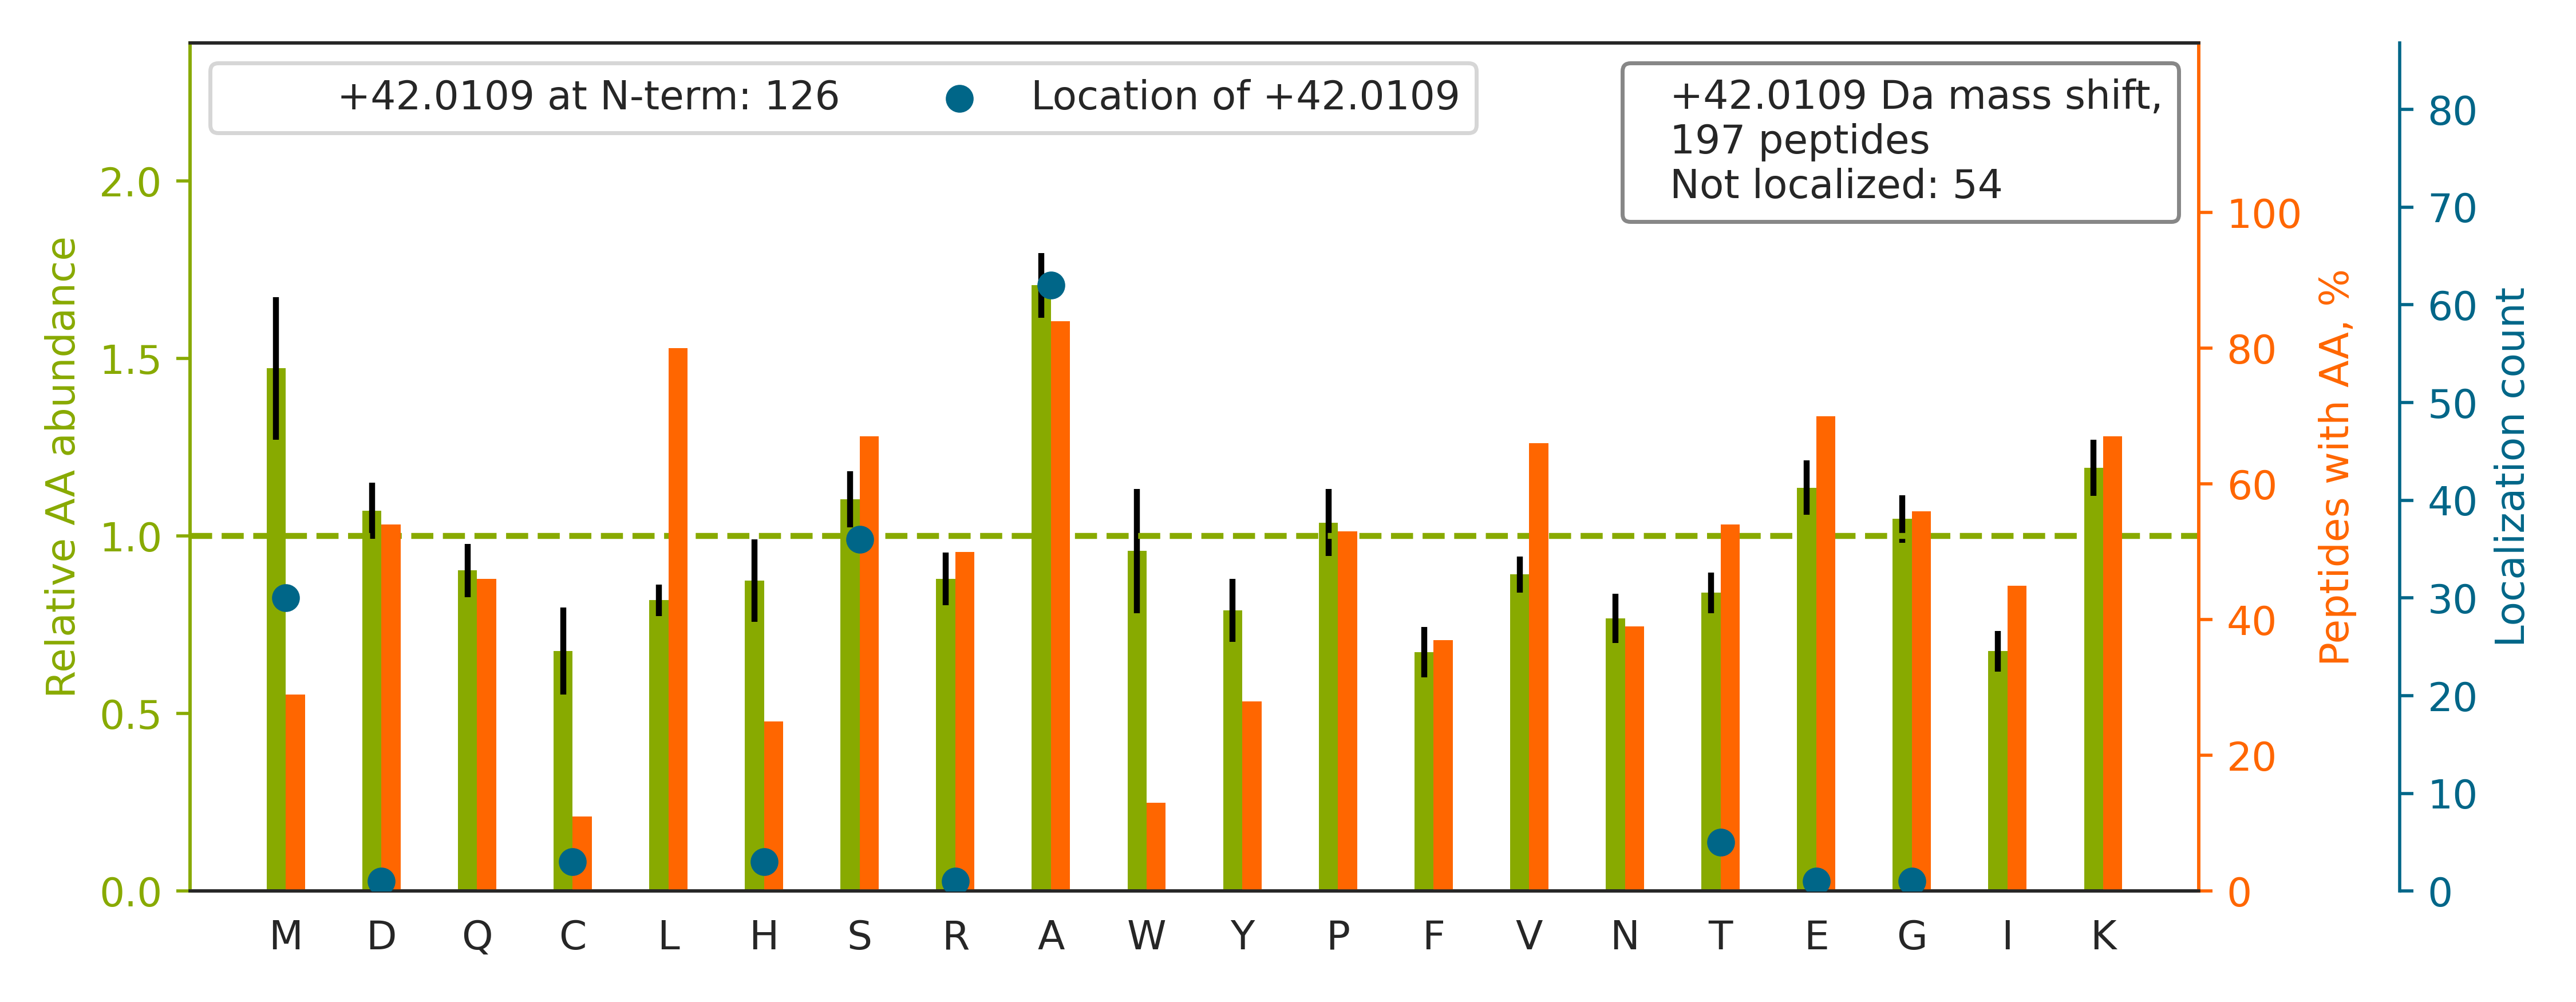

The table this chart was drawn from, first rows:
top isoform	localization score	spectrum
-.SGEENPA[+42]SKPTPVQDVQGDGR.W	0.9987	QEXI22200.14424.14424.2
-.A[+42]DHSFSDGVPSDSVEAAK.N	0.9381	QEXI22200.20999.20999.2
-.AASAAAASAAAASAASGSPGPGEGSAGGEKR.-		QEXI22200.23002.23002.3
-.AGRLPACVVDCGTGYTK.-		QEXI22200.25587.25587.2
-.SYGR[+42]PPPDVEGMTSLK.V	1.0	QEXI22200.26879.26879.2
-.MDLA[+42]AAAEPGAGSQHLEVRDEVAEK.C	0.9857	QEXI22200.30013.30013.3
-.A[+42]GVEEVAASGSHLNGDLDPDDREEGAASTAEEA…	0.6991	QEXI22200.30045.30045.3
-.A[+42]EQEPTAEQLAQIAAENEEDEHSVNYKPPAQK.…	1	QEXI22200.33319.33319.3
-.SAADEVDGLGVARPHYGSVLDNERLTAEEMDER.-		QEXI22200.33505.33505.4
-.SKPHSEAGTAFIQTQQLHAAMADTFLEHMCR.L		QEXI22200.33917.33917.3
-.AHCVTLVQLSISCDHLIDKDIGSK.-		QEXI22200.34783.34783.4
-.ATEHPEPPKAELQLPPPPPPGH[+42]YGAWAAQELQA…	0.983	QEXI22200.35452.35452.4
-.S[+42]LICSISNEVPEHPCVSPVSNHVYER.R	0.9966	QEXI22200.36336.36336.3
-.A[+42]DVLDLHEAGGEDFAMDEDGDESIHK.L	1	QEXI22200.37956.37956.3
-.A[+42]ENDVDNELLDYEDDEVETAAGGDGAEAPAKK.…	1	QEXI22200.38679.38679.3
-.VS[+42]VINTVDTSHEDMIHDAQMDYYGTR.L	0.959	QEXI22200.40171.40171.3
-.AALGVAEAVAAPHPAEGAETAEAVELSR.A		QEXI22200.42190.42190.3
-.S[+42]LPLNPKPFLNGLTGKPVMVK.L	1	QEXI22200.42390.42390.3
-.M[+42]ENGYTYEDYKNTAEWLLSHTK.H	1	QEXI22200.44044.44044.3
-.AAAAKPNNLS[+42]LVVHGPGDLRLENYPIPEPGPNE…	0.5292	QEXI22200.44630.44630.4
-.SAIQNLHS[+42]FDPFADASKGDDLLPAGTEDYIHIR…	0.9656	QEXI22200.48184.48184.4
-.MDHYDSQQTNDYMQPEEDWDRDLLLDPAWEK.Q		QEXI22200.48881.48881.3
-.M[+42]ELSDANLQTLTEYLKK.T	0.9997	QEXI22200.49920.49920.2
-.ASMGTLAFDEYGRPFLIIK.D		QEXI22200.52724.52724.2
-.AGWNA[+42]YIDNLMADGTCQDAAIVGYKDSPSVWAA…	0.9044	QEXI22200.58261.58261.3
-.M[+42]NPAAEAEFNILLATDSYK.V	0.9976	QEXI22200.59048.59048.2
-.ASGA[+42]DSKGDDLSTAILK.-	0.8459	QEXI22200.25263.25263.2
-.M[+42]EGAKPTLQLVYQAVQALYHDPDPSGKER.A	0.9867	QEXI22200.51146.51146.4
-.S[+42]ETAPAETATPAPVEKSPAK.-	0.8024	QEXI22200.15155.15155.2
-.SSTQFNKGPSYGLSAEVK.-		QEXI22200.22815.22815.2
-.E[+42]EEIAALVIDNGSGMCK.A	1	QEXI22200.50881.50881.2
-.A[+42]GWNAYIDNLMADGTCQDAAIVGYK.D	0.8534	QEXI22200.59422.59422.3
-.D[+42]DDIAALVVDNGSGMCK.A	0.9998	QEXI22200.45839.45839.2
-.MFH[+42]GIPATPGIGAPGNKPELYEEVK.L	0.8909	QEXI22200.37297.37297.3
-.CDFT[+42]EDQTAEFKEAFQLFDR.-	1	QEXI22200.53422.53422.2
-.M[+42]EDSMDMDMSPLRPQNYLFGCELK.A	0.9995	QEXI22200.52815.52815.3
-.A[+42]EQSDEAVKYYTLEEIQK.-	0.9182	QEXI22200.32356.32356.2
-.S[+42]DNGELEDKPPAPPVR.M	1	QEXI22200.19529.19529.2
-.AAA[+42]AKPNNLSLVVHGPGDLR.L	0.1721	QEXI22200.27062.27062.3
-.M[+42]NVDHEVNLLVEEIHR.L	0.9824	QEXI22200.41193.41193.3
-.AAPRPSPAISVSVSAPAFYAPQKK.-		QEXI22200.31742.31742.3
-.S[+42]VVGLDVGSQSCYIAVAR.A	1	QEXI22200.45854.45854.2
-.AAA[+42]TGAVAASAASGQAEGKK.-	0.9995	QEXI22200.13670.13670.2
-.AAGTAAALAFLSQESR.T		QEXI22200.50916.50916.2
-.M[+42]QNDAGEFVDLYVPR.K	1	QEXI22200.50183.50183.2
-.S[+42]DKPDMAEIEKFDK.-	0.9258	QEXI22200.21304.21304.2
-.S[+42]GWESYYKTEGDEEAEEEQEENLEASGDYK.-	0.9701	QEXI22200.34166.34166.3
-.S[+42]VPAFIDISEEDQAAELR.A	0.9949	QEXI22200.52199.52199.2
-.A[+42]LDGPEQMELEEGKAGSGLR.-	1.0	QEXI22200.30653.30653.2
-.SETA[+42]PAAPAAPAPAEKTPVK.-	0.9995	QEXI22200.17656.17656.2
-.S[+42]GALDVLQMKEEDVLK.-	0.8927	QEXI22200.40991.40991.2
-.A[+42]GGEAGVTLGQPHLSR.Q	0.9994	QEXI22200.21981.21981.2
-.ASSAQSGGSSGGPAVPTVQR.G		QEXI22200.19412.19412.2
-.STLYVSPHPDAFPSLR.A		QEXI22200.37860.37860.2
-.AALTAEHFAALQSLLK.A		QEXI22200.48345.48345.2
-.A[+42]VNVYSTSVTSDNLSR.H	1	QEXI22200.32810.32810.2
-.ACARPLISVYSEKGESSGK.-		QEXI22200.18773.18773.3
-.AAETQTLNFGPEWLR.A		QEXI22200.49934.49934.2
-.A[+42]EYLASIFGTEKDK.-	0.9992	QEXI22200.47205.47205.2
-.AAATGPSFWLGNETLK.V		QEXI22200.47688.47688.2
... 137 more rows
